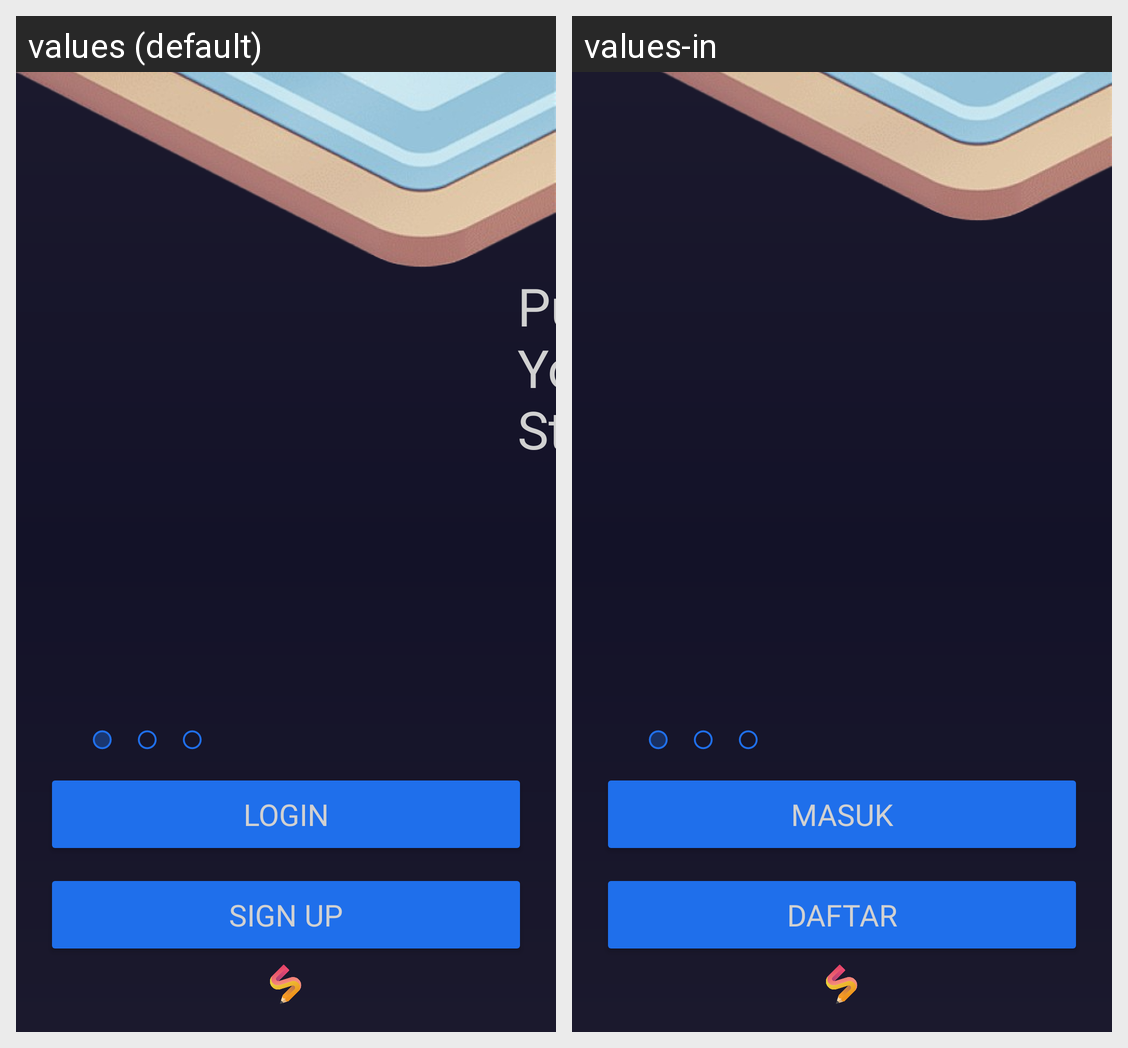

Locale-by-locale string values for the Android screen shown in this grid:
Android screen res/layout/fragment_landing.xml rendered under 2 locales, left to right: values (default), values-in. Device: Nexus 5 (rendered at 1080×1920; each locale shown at half size, 540×960, under a caption strip naming it); theme Theme.StoryMu.
Strings drawn on this screen, with the default value and each locale's value (text and hints the layout hard-codes, and strings that could not be matched under every locale, appear in the picture but are not listed):

login
  values: Login
  values-in: Masuk

sign_up
  values: Sign Up
  values-in: Daftar
